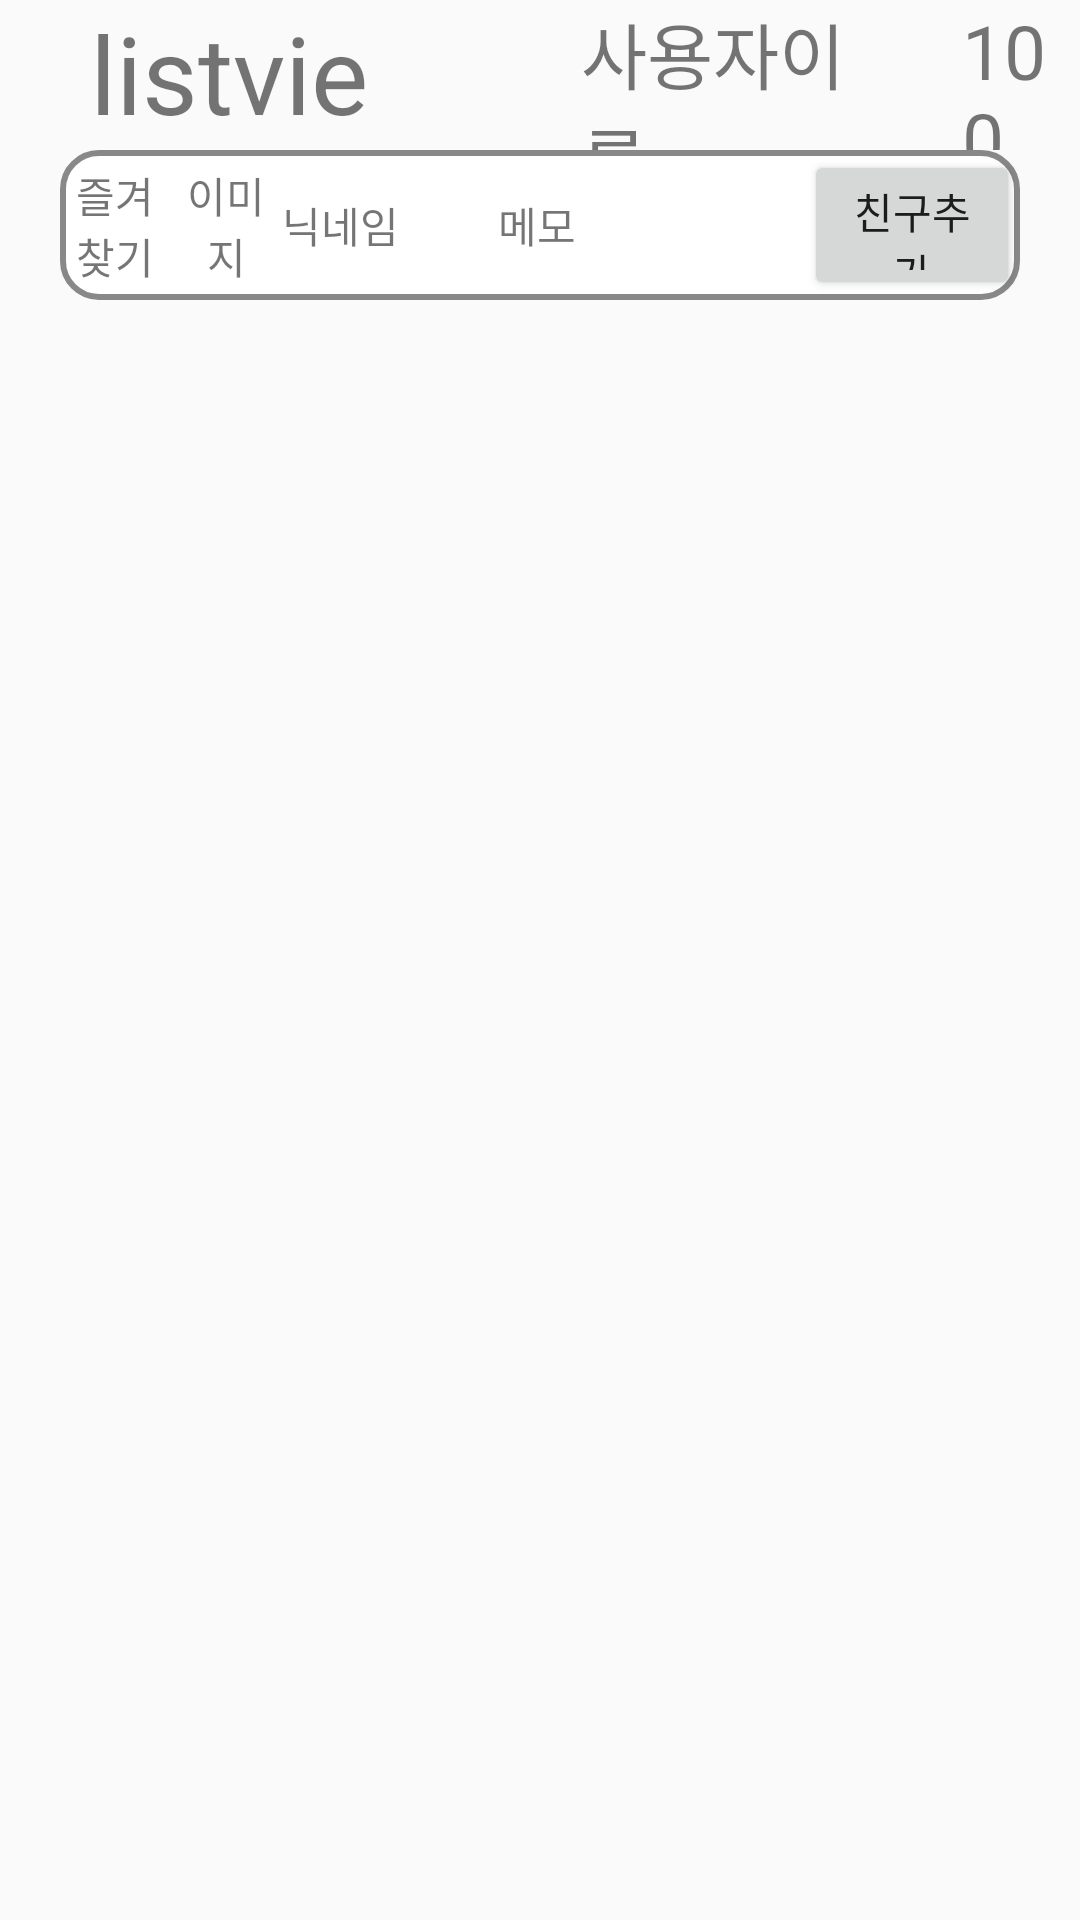

Here is an Android app screen rendered from its layout file. Give the layout XML and the strings, colors and styles it references.
<!-- AndroidManifest.xml: activity theme Theme.AppCompat.Light.NoActionBar.FullScreen -->
<!-- res/layout/activity_social_listview.xml -->
<?xml version="1.0" encoding="utf-8"?>
<androidx.constraintlayout.widget.ConstraintLayout xmlns:android="http://schemas.android.com/apk/res/android"
    xmlns:app="http://schemas.android.com/apk/res-auto"
    xmlns:tools="http://schemas.android.com/tools"
    android:id="@+id/cl_social_listview"
    android:layout_width="match_parent"
    android:layout_height="match_parent"
    tools:context=".social.SocialListviewActivity">

    <LinearLayout
        android:id="@+id/navigation_ll_social_listview"
        android:layout_width="match_parent"
        android:layout_height="50dp"
        android:gravity="center_vertical"
        android:orientation="horizontal"
        app:layout_constraintEnd_toEndOf="parent"
        app:layout_constraintStart_toStartOf="parent"
        app:layout_constraintTop_toTopOf="parent">

        <TextView
            android:id="@+id/title_tv_social_listview"
            android:layout_width="wrap_content"
            android:layout_height="wrap_content"
            android:layout_weight="5"
            android:paddingStart="30dp"
            android:text="listview"
            android:textSize="36sp" />

        <ImageView
            android:id="@+id/profile_iv_social_listview"
            android:layout_width="50dp"
            android:layout_height="50dp"
            android:layout_weight="1"
            tools:srcCompat="@tools:sample/avatars[0]" />

        <TextView
            android:id="@+id/username_tv_social_listview"
            android:layout_width="wrap_content"
            android:layout_height="wrap_content"
            android:layout_weight="2"
            android:text="사용자이름"
            android:textSize="24sp" />

        <ImageView
            android:id="@+id/gem_iv_social_listview"
            android:layout_width="20dp"
            android:layout_height="wrap_content"
            android:layout_weight="1"
            app:srcCompat="@drawable/diamond" />

        <TextView
            android:id="@+id/gem_number_tv_social_listview"
            android:layout_width="wrap_content"
            android:layout_height="wrap_content"
            android:layout_weight="1"
            android:text="100"
            android:textSize="25sp" />

        <ImageView
            android:id="@+id/buy_gem_iv_social_listview"
            android:layout_width="wrap_content"
            android:layout_height="wrap_content"
            android:layout_weight="1"
            app:srcCompat="@drawable/plus_32" />
    </LinearLayout>

    <ListView
        android:id="@+id/lv_social_listview"
        android:layout_width="0dp"
        android:layout_height="0dp"
        android:layout_marginStart="20dp"
        android:layout_marginEnd="20dp"
        android:layout_marginBottom="10dp"
        app:layout_constraintBottom_toBottomOf="parent"
        app:layout_constraintEnd_toEndOf="parent"
        app:layout_constraintHorizontal_bias="0.0"
        app:layout_constraintStart_toStartOf="parent"
        app:layout_constraintTop_toBottomOf="@+id/ll_social_listview"
        app:layout_constraintVertical_bias="0.0" />

    <LinearLayout
        android:id="@+id/ll_social_listview"
        android:layout_width="0dp"
        android:layout_height="50dp"
        android:layout_marginStart="20dp"
        android:layout_marginEnd="20dp"
        android:background="@drawable/edit_round"
        android:orientation="horizontal"
        app:layout_constraintEnd_toEndOf="parent"
        app:layout_constraintHorizontal_bias="0.0"
        app:layout_constraintStart_toStartOf="parent"
        app:layout_constraintTop_toBottomOf="@+id/navigation_ll_social_listview">

        <TextView
            android:id="@+id/favorite_tv_social_listview"
            android:layout_width="15dp"
            android:layout_height="wrap_content"
            android:layout_gravity="center_horizontal|center_vertical"
            android:layout_weight="1"
            android:text="즐겨찾기"
            android:textAlignment="center"
            app:srcCompat="@android:drawable/btn_star_big_on" />

        <TextView
            android:id="@+id/profile_image_tv_social_listview"
            android:layout_width="15dp"
            android:layout_height="wrap_content"
            android:layout_gravity="center_horizontal|center_vertical"
            android:layout_weight="1"
            android:text="이미지"
            android:textAlignment="center"
            app:srcCompat="@drawable/camera_64" />

        <TextView
            android:id="@+id/name_tv_social_listview"
            android:layout_width="50dp"
            android:layout_height="wrap_content"
            android:layout_gravity="center_vertical"
            android:layout_weight="1"
            android:text="닉네임" />

        <TextView
            android:id="@+id/memo_tv_social_listview"
            android:layout_width="80dp"
            android:layout_height="wrap_content"
            android:layout_gravity="center_vertical"
            android:layout_weight="1"
            android:text="메모" />

        <Button
            android:id="@+id/add_friend_bt_social_listview"
            android:layout_width="50dp"
            android:layout_height="wrap_content"
            android:layout_gravity="center_vertical"
            android:layout_weight="1"
            android:text="친구추가" />

    </LinearLayout>
</androidx.constraintlayout.widget.ConstraintLayout>
<!-- resources referenced by this layout -->
<resources>
  <!-- drawable diamond: png bitmap (drawable-v24, 9929 bytes) -->
  <!-- drawable edit_round (drawable) -->
  <?xml version="1.0" encoding="utf-8"?>
  <shape xmlns:android="http://schemas.android.com/apk/res/android"
      android:padding="1dp"
      android:shape="rectangle">
  
      <stroke android:width="2dp"
          android:color="@color/main_theme"/>
  
      <solid android:color="#FFFFFF"/>
      <corners
          android:topLeftRadius="12dp"
          android:topRightRadius="12dp"
          android:bottomLeftRadius="12dp"
          android:bottomRightRadius="12dp"/>
  
  </shape>
  <!-- drawable plus_32: png bitmap (drawable, 895 bytes) -->
  <style name="Theme.AppCompat.Light.NoActionBar.FullScreen" parent="@style/Theme.AppCompat.Light.NoActionBar">
          <item name="android:windowNoTitle">true</item>
          <item name="android:windowActionBar">false</item>
          <item name="android:windowFullscreen">true</item>
          <item name="android:windowContentOverlay">@null</item>
      </style>
  <color name="main_theme">#888888</color>
</resources>
